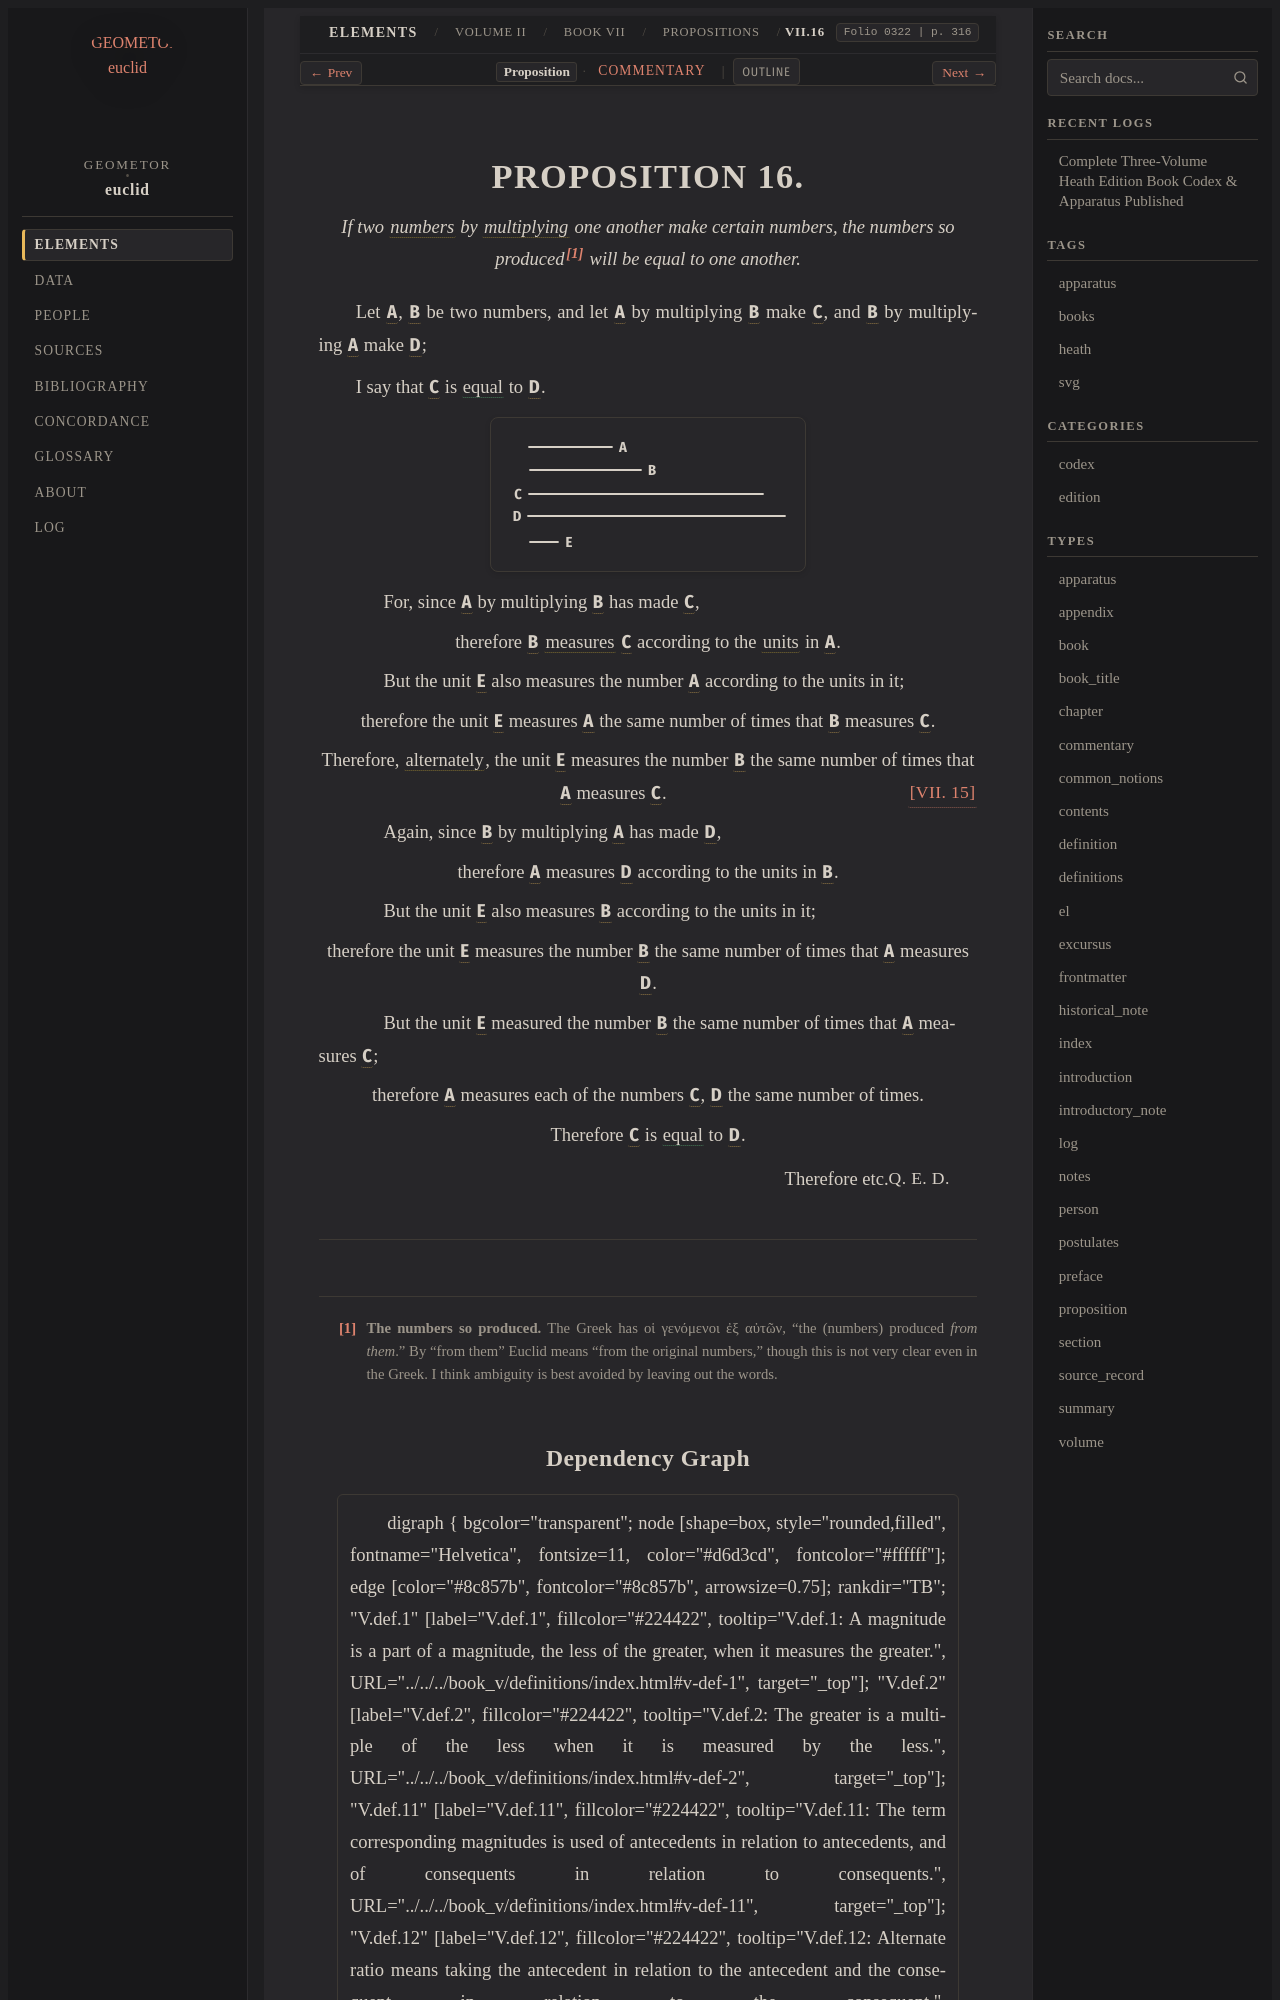

repository: geometor/euclid · page: heath/volume_II/book_vii/propositions/16/index.html · generator: sphinx

:canonical_id: VII.16
:volume: II
:book: VII
:proposition: 16
:type: proposition
:title: Proposition VII.16
:folios: 0322
:folio: 0322
:page: 316
:pages: 316
:dependencies: VII.def.2, VII.def.15, VII.15

.. _VII.16:

.. _folio-ii-0322:

.. folio:: 0322
   :page: 316

PROPOSITION 16.
===============

.. enunciation::

   If two :term:`numbers <number>` by :term:`multiplying <multiply>` one another make certain numbers, the numbers so produced\ [#f1]_ will be equal to one another.

Let :g:`A <0322.g1:A>`, :g:`B <0322.g1:B>` be two numbers, and let :g:`A <0322.g1:A>` by multiplying :g:`B <0322.g1:B>` make :g:`C <0322.g1:C>`, and :g:`B <0322.g1:B>` by multiplying :g:`A <0322.g1:A>` make :g:`D <0322.g1:D>`;

I say that :g:`C <0322.g1:C>` is :eq:`equal <0322.g1:C = 0322.g1:D>` to :g:`D <0322.g1:D>`.

.. picture:: 0322.g1.svg
   :alt: Proposition 16 Diagram

.. subclause::

   For, since :g:`A <0322.g1:A>` by multiplying :g:`B <0322.g1:B>` has made :g:`C <0322.g1:C>`,

.. assertion::

   therefore :g:`B <0322.g1:B>` :term:`measures <part-aliquot>` :g:`C <0322.g1:C>` according to the :term:`units <unit>` in :g:`A <0322.g1:A>`.

.. subclause::

   But the unit :g:`E <0322.g1:E>` also measures the number :g:`A <0322.g1:A>` according to the units in it;

.. assertion::

   therefore the unit :g:`E <0322.g1:E>` measures :g:`A <0322.g1:A>` the same number of times that :g:`B <0322.g1:B>` measures :g:`C <0322.g1:C>`.

.. assertion::

   Therefore, :term:`alternately <alternando>`, the unit :g:`E <0322.g1:E>` measures the number :g:`B <0322.g1:B>` the same number of times that :g:`A <0322.g1:A>` measures :g:`C <0322.g1:C>`. :just:`[VII. 15] <VII.15>`

.. subclause::

   Again, since :g:`B <0322.g1:B>` by multiplying :g:`A <0322.g1:A>` has made :g:`D <0322.g1:D>`,

.. assertion::

   therefore :g:`A <0322.g1:A>` measures :g:`D <0322.g1:D>` according to the units in :g:`B <0322.g1:B>`.

.. subclause::

   But the unit :g:`E <0322.g1:E>` also measures :g:`B <0322.g1:B>` according to the units in it;

.. assertion::

   therefore the unit :g:`E <0322.g1:E>` measures the number :g:`B <0322.g1:B>` the same number of times that :g:`A <0322.g1:A>` measures :g:`D <0322.g1:D>`.

.. subclause::

   But the unit :g:`E <0322.g1:E>` measured the number :g:`B <0322.g1:B>` the same number of times that :g:`A <0322.g1:A>` measures :g:`C <0322.g1:C>`;

.. assertion::

   therefore :g:`A <0322.g1:A>` measures each of the numbers :g:`C <0322.g1:C>`, :g:`D <0322.g1:D>` the same number of times.

.. assertion::

   Therefore :g:`C <0322.g1:C>` is :eq:`equal <0322.g1:C = 0322.g1:D>` to :g:`D <0322.g1:D>`.

.. qed::

   Therefore etc. :just:`Q. E. D.`

.. [#f1] **The numbers so produced.** The Greek has οἱ γενόμενοι ἐξ αὐτῶν, "the (numbers) produced *from them*." By "from them" Euclid means "from the original numbers," though this is not very clear even in the Greek. I think ambiguity is best avoided by leaving out the words.
